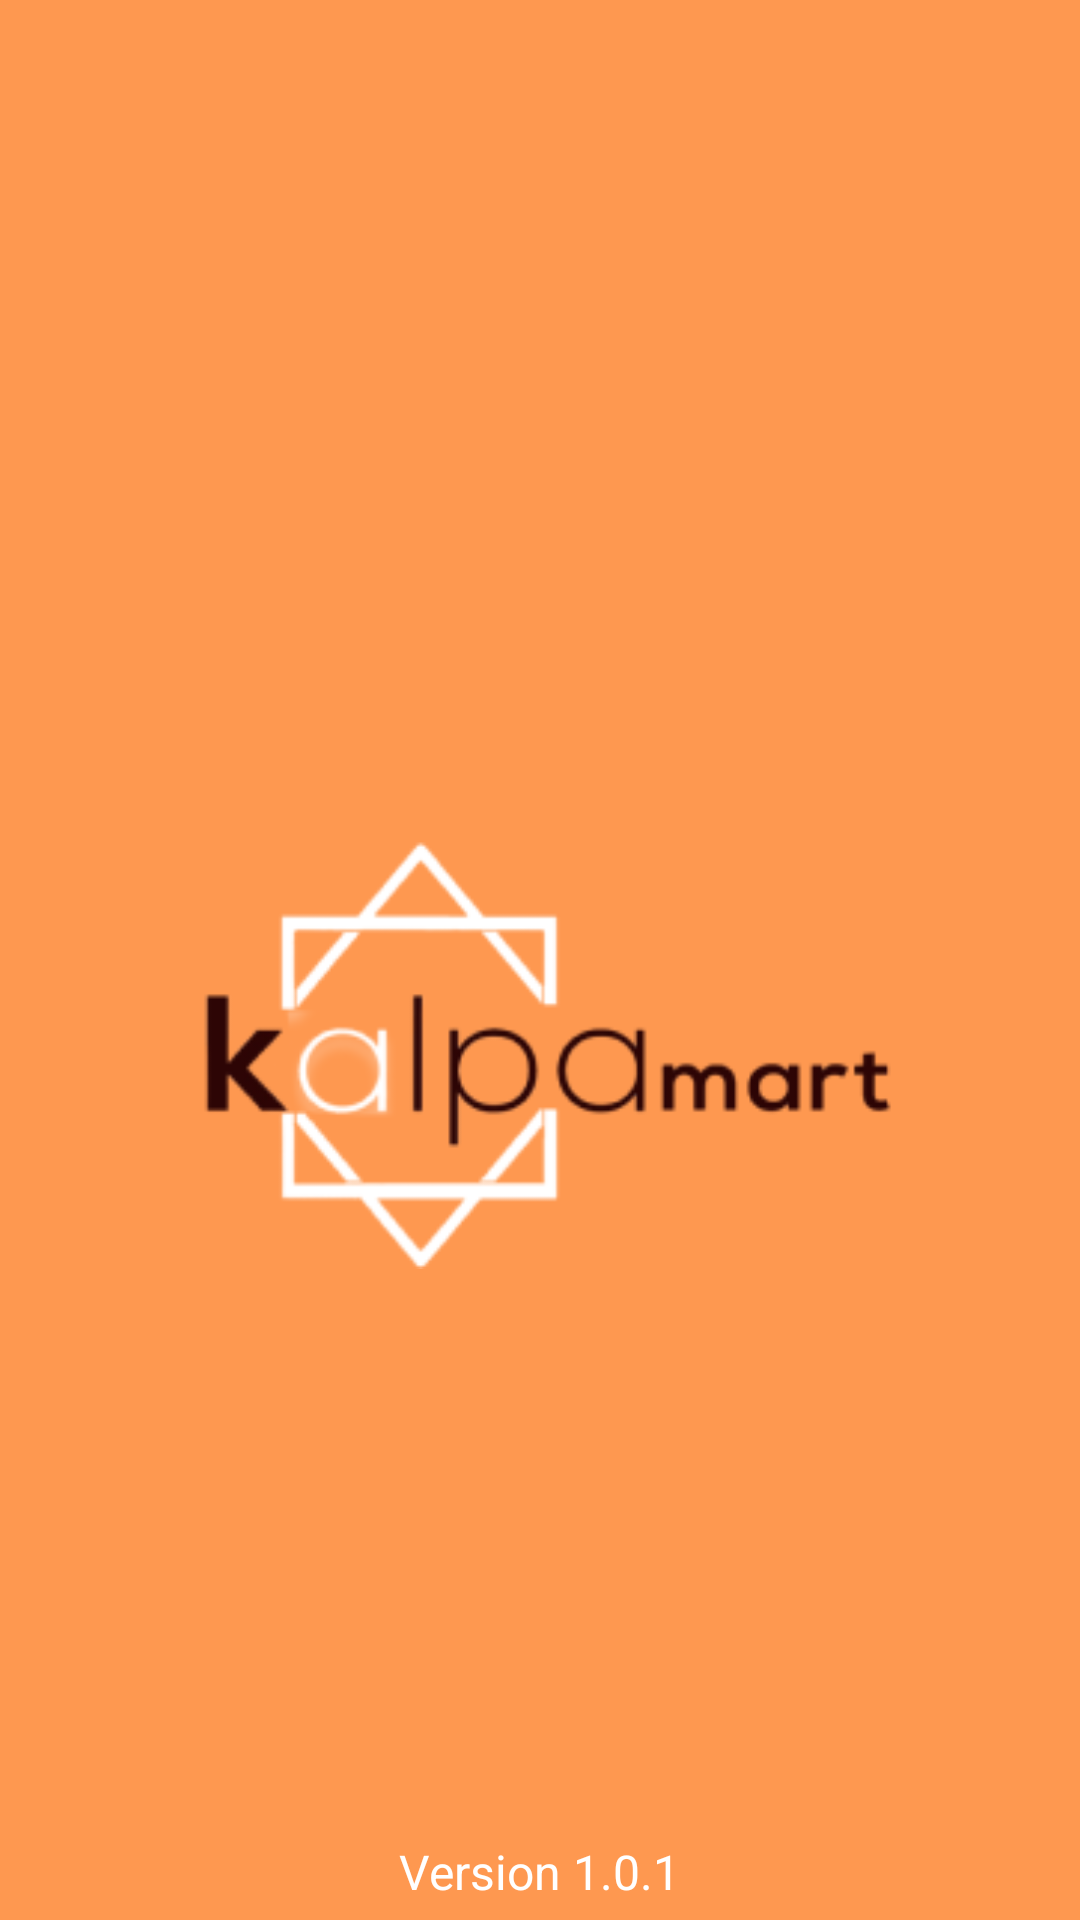

Android layout source for this screen:
<!-- AndroidManifest.xml: application theme Theme.Design.Light.NoActionBar -->
<!-- res/layout/activity_main.xml -->
<?xml version="1.0" encoding="utf-8"?>
<LinearLayout xmlns:android="http://schemas.android.com/apk/res/android"
    android:layout_width="match_parent"
    android:layout_height="match_parent"
    android:orientation="vertical"
    android:background="#FE9850">

    <ImageView
        android:layout_width="242dp"
        android:layout_height="143dp"
        android:layout_gravity="center"
        android:layout_marginTop="280dp"
        android:src="@drawable/kalpamart_white" />

    <TextView
        android:layout_width="wrap_content"
        android:layout_height="wrap_content"
        android:text="Version 1.0.1"
        android:textSize="16dp"
        android:textColor="#FFFF"
        android:id="@+id/version"
        android:layout_marginTop="190dp"
        android:layout_gravity="center"/>
</LinearLayout>
<!-- resources referenced by this layout -->
<resources>
  <!-- drawable kalpamart_white: png bitmap (drawable, 14615 bytes) -->
</resources>
